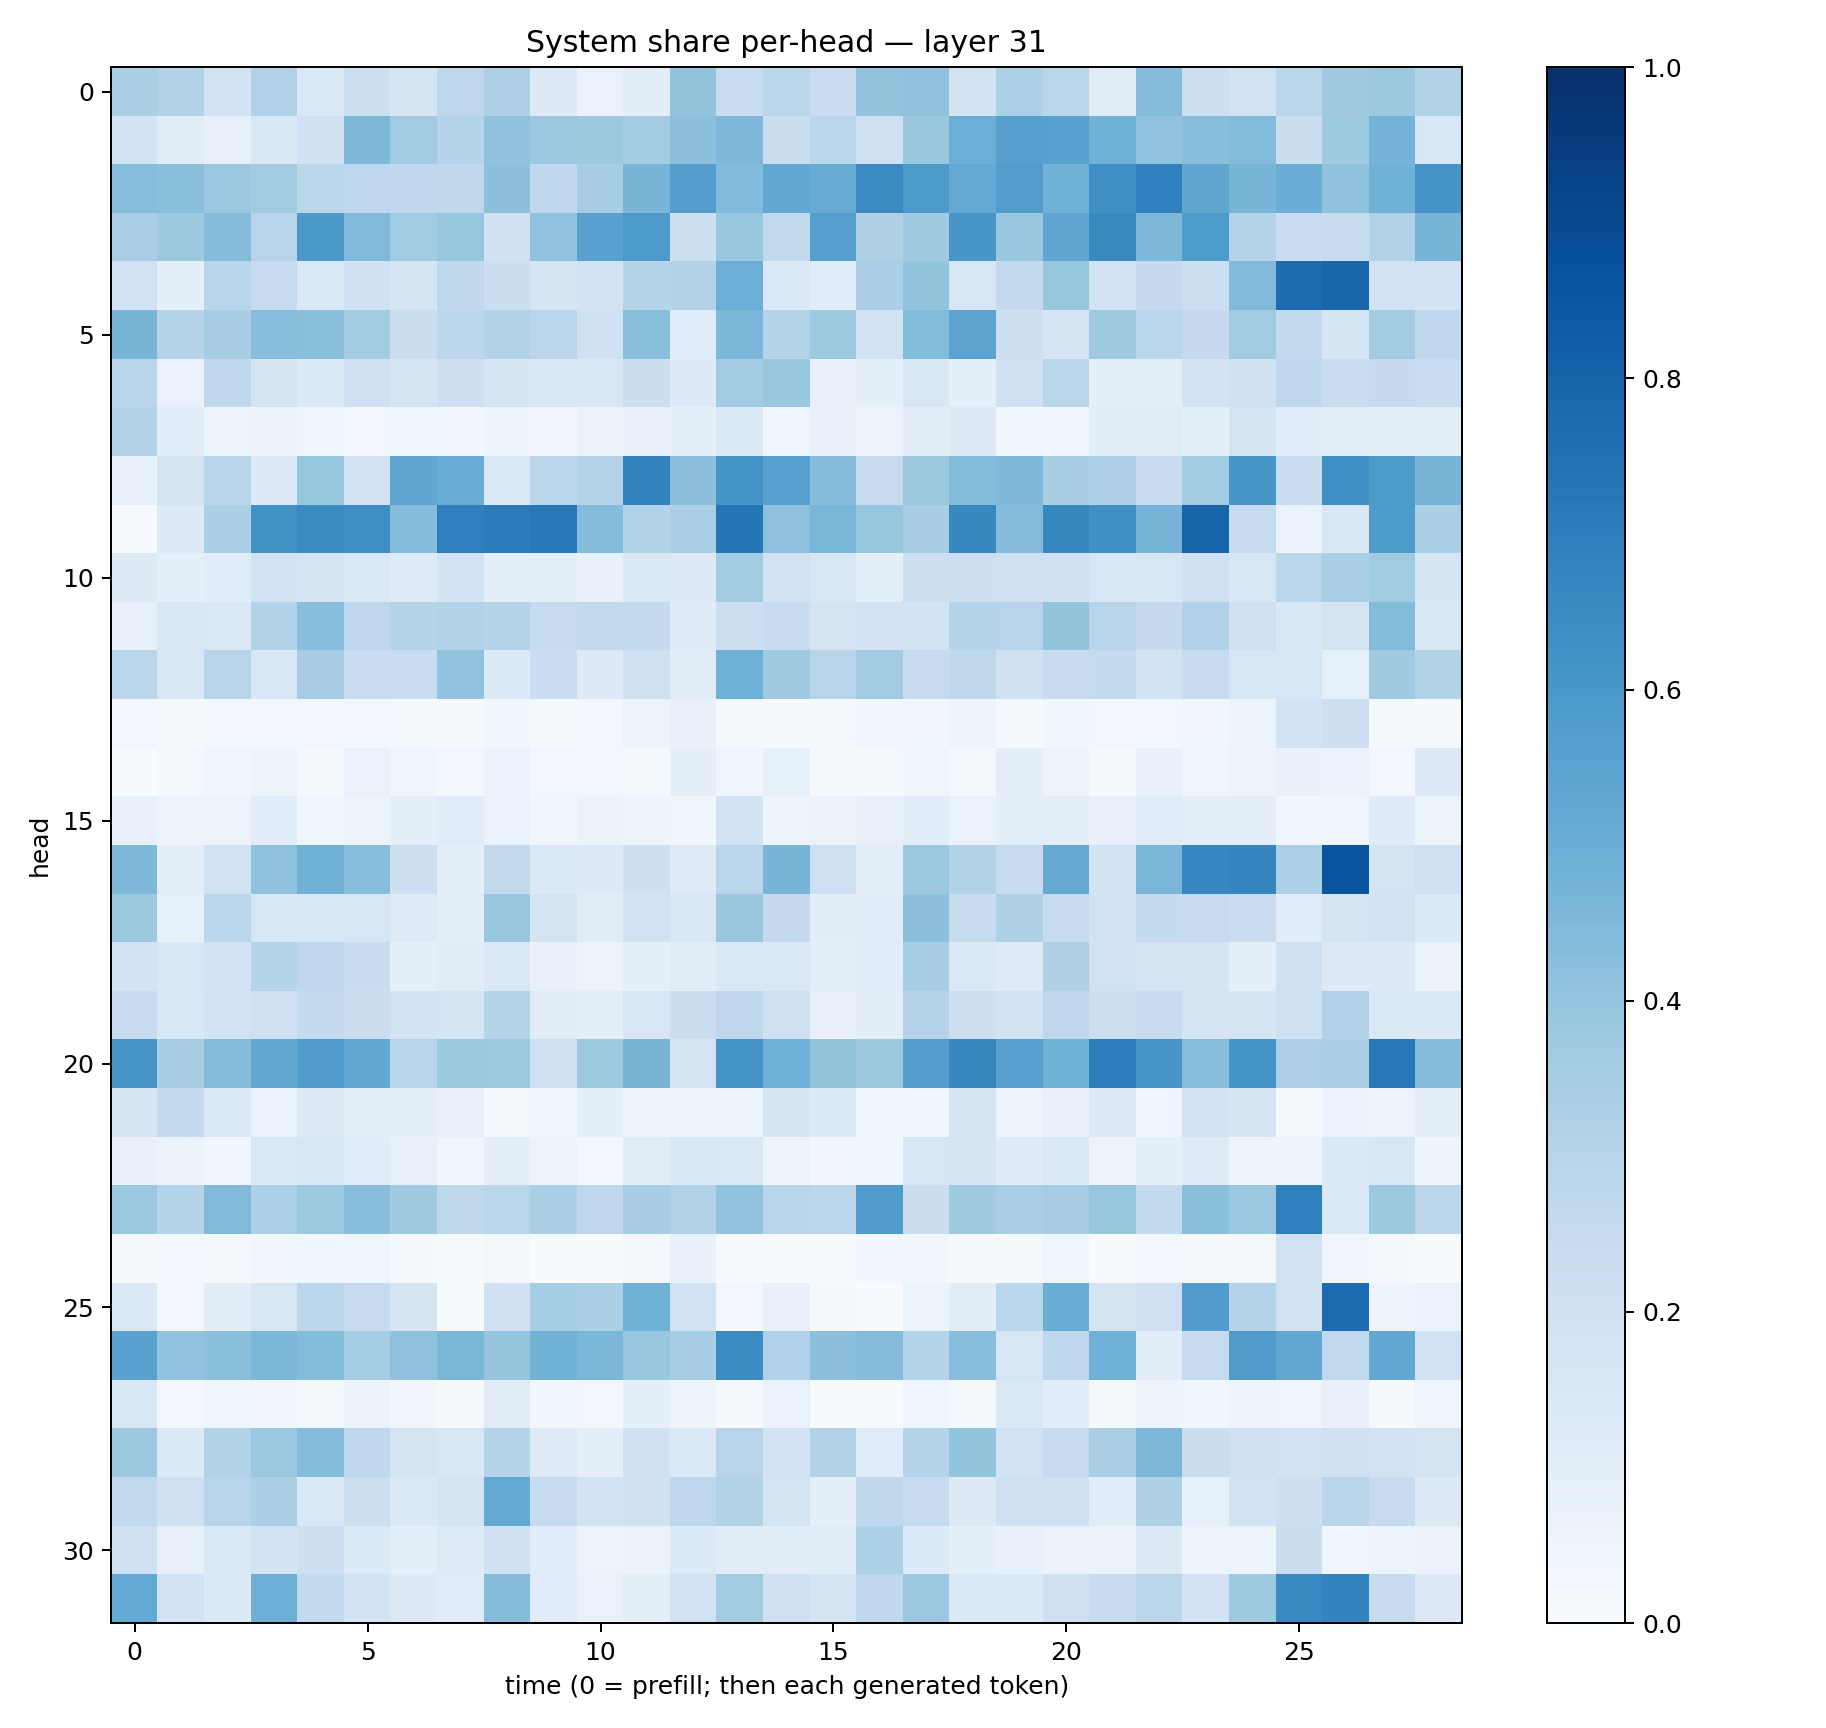

Data behind this chart, as committed beside it:
0.33274117, 0.31055847, 0.18360417, 0.3167848, 0.14136773, 0.21714556, 0.16601464, 0.27597013, 0.32586163, 0.12516312, 0.06820149, 0.1016416, 0.39938164, 0.23068845, 0.2884501, 0.22961578, 0.40096524, 0.40943706, 0.1800978, 0.32866907, 0.28802666, 0.11284233, 0.43658504, 0.21803318
0.1858, 0.1121, 0.07816, 0.1491, 0.2017, 0.4554, 0.364, 0.2987, 0.4074, 0.3822, 0.3759, 0.3559, 0.4143, 0.4525, 0.2244, 0.2877, 0.2, 0.389, 0.4973, 0.5602, 0.5564, 0.4805, 0.4036, 0.4294
0.4336, 0.4225, 0.3793, 0.362, 0.2884, 0.2737, 0.2675, 0.273, 0.4165, 0.2687, 0.3502, 0.4648, 0.57, 0.4443, 0.5303, 0.5102, 0.6506, 0.5919, 0.522, 0.5706, 0.4846, 0.6331, 0.6879, 0.535
0.3394, 0.3759, 0.4374, 0.296, 0.5959, 0.4458, 0.3643, 0.3922, 0.2022, 0.4044, 0.5541, 0.5908, 0.2149, 0.3838, 0.2622, 0.5655, 0.3232, 0.3709, 0.6055, 0.3888, 0.5326, 0.6588, 0.4566, 0.5837
0.1905, 0.08854, 0.2925, 0.2489, 0.1377, 0.1997, 0.1708, 0.2709, 0.2254, 0.1746, 0.1813, 0.3011, 0.3143, 0.4984, 0.1448, 0.1155, 0.3321, 0.4019, 0.1574, 0.2598, 0.392, 0.1846, 0.2535, 0.217
0.4685, 0.2993, 0.3407, 0.4291, 0.4243, 0.3566, 0.2205, 0.2801, 0.3113, 0.2844, 0.2013, 0.4245, 0.1153, 0.4582, 0.3065, 0.3726, 0.181, 0.4403, 0.5466, 0.2113, 0.171, 0.3698, 0.2869, 0.2507
0.2906, 0.06938, 0.2681, 0.1757, 0.1337, 0.2054, 0.1784, 0.212, 0.1711, 0.1555, 0.151, 0.2258, 0.1262, 0.3625, 0.3849, 0.07214, 0.08781, 0.1501, 0.08614, 0.2063, 0.288, 0.08867, 0.1005, 0.1872
0.3124, 0.1089, 0.06148, 0.06313, 0.03992, 0.0279, 0.04328, 0.03289, 0.0485, 0.0344, 0.06354, 0.07815, 0.09126, 0.1378, 0.04254, 0.0779, 0.05743, 0.1021, 0.1275, 0.03633, 0.04412, 0.1049, 0.1094, 0.09265
0.07568, 0.178, 0.2917, 0.1288, 0.3915, 0.1809, 0.533, 0.5064, 0.1404, 0.2819, 0.3078, 0.6781, 0.4166, 0.6165, 0.5535, 0.4358, 0.2454, 0.3767, 0.4386, 0.4526, 0.3411, 0.3262, 0.2408, 0.3594
0.004755, 0.1278, 0.3339, 0.6269, 0.6507, 0.6342, 0.4363, 0.6952, 0.7043, 0.7203, 0.4344, 0.3126, 0.3389, 0.7285, 0.4111, 0.4624, 0.3942, 0.3461, 0.6603, 0.4364, 0.6626, 0.6325, 0.47, 0.8
0.1299, 0.08655, 0.1145, 0.1888, 0.177, 0.1415, 0.1231, 0.1849, 0.08637, 0.09677, 0.07421, 0.1408, 0.1304, 0.3555, 0.1897, 0.1507, 0.09182, 0.2183, 0.2147, 0.2067, 0.2076, 0.1583, 0.1569, 0.2003
0.07173, 0.1503, 0.1482, 0.3107, 0.4289, 0.2763, 0.3013, 0.3112, 0.3038, 0.2496, 0.2585, 0.255, 0.1178, 0.2164, 0.2359, 0.1792, 0.1821, 0.1837, 0.2984, 0.2968, 0.4005, 0.2938, 0.2535, 0.3172
0.2818, 0.1545, 0.2953, 0.1514, 0.3505, 0.2332, 0.2323, 0.4024, 0.1347, 0.2317, 0.1298, 0.2083, 0.1124, 0.4892, 0.369, 0.2934, 0.3628, 0.2478, 0.2713, 0.1958, 0.2392, 0.2541, 0.1847, 0.2389
0.02816, 0.01705, 0.02909, 0.02755, 0.02956, 0.02862, 0.01868, 0.01113, 0.03862, 0.02219, 0.02795, 0.05241, 0.0751, 0.01977, 0.008367, 0.01513, 0.03167, 0.03367, 0.04991, 0.01551, 0.03736, 0.02658, 0.02739, 0.0313
0.001051, 0.02292, 0.04536, 0.05106, 0.0154, 0.0703, 0.04619, 0.03061, 0.06874, 0.02374, 0.02943, 0.023, 0.09117, 0.04663, 0.0844, 0.01216, 0.01926, 0.04611, 0.02289, 0.09676, 0.0536, 0.01172, 0.07212, 0.04186
0.07094, 0.05634, 0.05772, 0.1156, 0.04479, 0.05173, 0.09132, 0.1154, 0.06836, 0.03783, 0.06519, 0.04893, 0.03711, 0.1848, 0.05023, 0.06451, 0.08159, 0.1064, 0.06686, 0.09393, 0.09937, 0.07032, 0.1142, 0.09772
0.4529, 0.09915, 0.1895, 0.4082, 0.4842, 0.428, 0.2117, 0.09341, 0.2614, 0.1377, 0.1254, 0.2144, 0.1216, 0.2838, 0.4676, 0.2069, 0.09567, 0.3822, 0.3111, 0.2385, 0.5124, 0.1891, 0.4647, 0.666
0.3774, 0.08314, 0.2801, 0.161, 0.1637, 0.1635, 0.123, 0.09625, 0.3886, 0.173, 0.111, 0.1943, 0.1512, 0.3848, 0.252, 0.1029, 0.1061, 0.4157, 0.2454, 0.3215, 0.249, 0.1931, 0.2558, 0.2462
0.1813, 0.1549, 0.1803, 0.3027, 0.2772, 0.2383, 0.09327, 0.1128, 0.1431, 0.07166, 0.05979, 0.08889, 0.1099, 0.1437, 0.1434, 0.09219, 0.1169, 0.3422, 0.1369, 0.1245, 0.3217, 0.1905, 0.1792, 0.1707
0.2394, 0.1526, 0.1952, 0.2104, 0.255, 0.2214, 0.182, 0.1761, 0.3026, 0.1099, 0.09917, 0.1574, 0.2228, 0.2739, 0.208, 0.08001, 0.1023, 0.3041, 0.2121, 0.1882, 0.2755, 0.2183, 0.2374, 0.1777
0.6044, 0.3406, 0.4345, 0.5289, 0.576, 0.5246, 0.296, 0.3754, 0.3746, 0.2098, 0.3722, 0.4698, 0.1753, 0.6171, 0.4869, 0.4017, 0.3761, 0.5689, 0.6619, 0.5571, 0.4789, 0.6991, 0.6016, 0.4286
0.1763, 0.2579, 0.1461, 0.06692, 0.1271, 0.08665, 0.09523, 0.08009, 0.02057, 0.03703, 0.09374, 0.04688, 0.04694, 0.06021, 0.1649, 0.1373, 0.03527, 0.03868, 0.1738, 0.04732, 0.0736, 0.1307, 0.0445, 0.1821
0.0744, 0.0652, 0.03464, 0.1417, 0.1602, 0.114, 0.07422, 0.04262, 0.09529, 0.05277, 0.02942, 0.1129, 0.1558, 0.1419, 0.05927, 0.03344, 0.04233, 0.1621, 0.1676, 0.1188, 0.1411, 0.05416, 0.0899, 0.1232
0.3823, 0.3023, 0.4461, 0.3294, 0.3729, 0.428, 0.371, 0.2729, 0.2889, 0.3342, 0.2761, 0.3466, 0.3097, 0.4039, 0.2899, 0.2812, 0.5756, 0.2232, 0.3694, 0.3395, 0.3507, 0.3944, 0.2548, 0.42
0.01765, 0.02671, 0.01668, 0.03393, 0.0356, 0.03956, 0.01245, 0.003984, 0.02312, 0.002975, 0.00346, 0.008506, 0.07744, 0.006539, 0.002212, 0.004938, 0.03447, 0.03151, 0.007957, 0.01124, 0.04548, 0.005649, 0.02756, 0.01374
0.1421, 0.02466, 0.1042, 0.1623, 0.2849, 0.249, 0.1672, 0.004513, 0.1992, 0.3546, 0.3341, 0.4877, 0.194, 0.02913, 0.07891, 0.01363, 0.00194, 0.06057, 0.1101, 0.2818, 0.5036, 0.1785, 0.2054, 0.576
0.5543, 0.4047, 0.4218, 0.4586, 0.4399, 0.3519, 0.4126, 0.4574, 0.3984, 0.4803, 0.4576, 0.3871, 0.3452, 0.6453, 0.3181, 0.4159, 0.435, 0.3028, 0.4262, 0.1616, 0.2757, 0.4847, 0.1028, 0.248
0.1562, 0.02775, 0.04336, 0.03213, 0.01717, 0.06489, 0.03128, 0.01225, 0.1108, 0.03863, 0.0266, 0.09078, 0.05922, 0.009062, 0.06763, 0.006196, 0.006524, 0.04169, 0.0187, 0.1422, 0.1056, 0.01616, 0.04817, 0.03874
0.3786, 0.1365, 0.3129, 0.382, 0.4358, 0.2673, 0.1794, 0.154, 0.2978, 0.1233, 0.09997, 0.1991, 0.1386, 0.2962, 0.1814, 0.3156, 0.1164, 0.3024, 0.4002, 0.1926, 0.2463, 0.3379, 0.4543, 0.2208
0.2634, 0.2031, 0.2968, 0.3355, 0.147, 0.2151, 0.1395, 0.1717, 0.5215, 0.2484, 0.182, 0.1976, 0.2767, 0.3157, 0.1761, 0.09111, 0.2723, 0.2483, 0.1303, 0.2043, 0.2072, 0.116, 0.3211, 0.0841
0.2071, 0.08148, 0.1481, 0.1825, 0.2129, 0.1349, 0.0925, 0.1211, 0.2004, 0.1057, 0.06214, 0.06447, 0.135, 0.1054, 0.1029, 0.1116, 0.33, 0.1347, 0.08771, 0.0748, 0.06333, 0.06624, 0.1255, 0.05854
0.521, 0.1834, 0.1357, 0.4956, 0.2547, 0.1873, 0.1278, 0.1134, 0.4361, 0.1141, 0.06754, 0.09994, 0.192, 0.3608, 0.2071, 0.1772, 0.2694, 0.38, 0.1406, 0.1388, 0.2065, 0.2398, 0.2857, 0.1816
